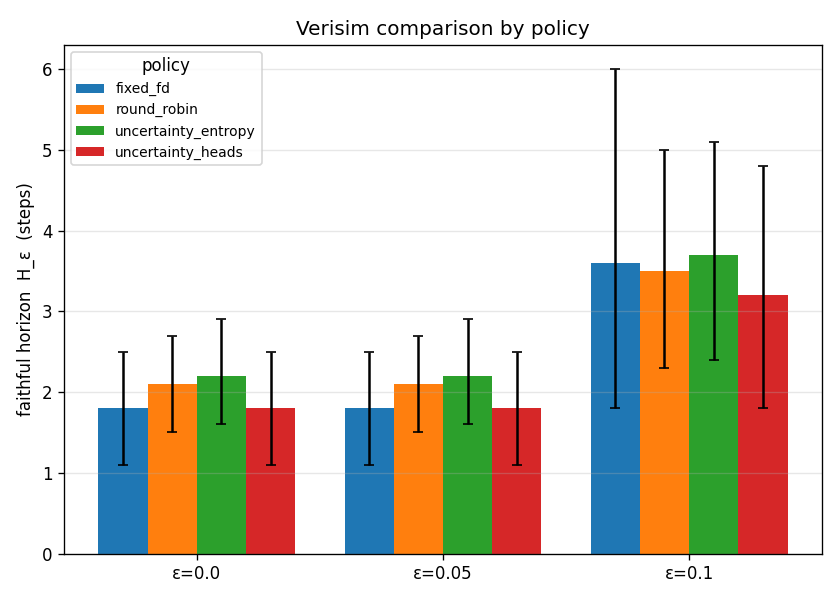

The table this chart was drawn from, first rows:
label, epsilon, mean_h, ci_low, ci_high, mean_calls, n
fixed_fd, 0.0, 1.8, 1.1, 2.5, 7.0, 10
fixed_fd, 0.05, 1.8, 1.1, 2.5, 7.0, 10
fixed_fd, 0.1, 3.6, 1.8, 6.0, 7.0, 10
round_robin, 0.0, 2.1, 1.5, 2.7, 7.0, 10
round_robin, 0.05, 2.1, 1.5, 2.7, 7.0, 10
round_robin, 0.1, 3.5, 2.3, 5.0, 7.0, 10
uncertainty_entropy, 0.0, 2.2, 1.6, 2.9, 7.0, 10
uncertainty_entropy, 0.05, 2.2, 1.6, 2.9, 7.0, 10
uncertainty_entropy, 0.1, 3.7, 2.4, 5.1, 7.0, 10
uncertainty_heads, 0.0, 1.8, 1.1, 2.5, 7.0, 10
uncertainty_heads, 0.05, 1.8, 1.1, 2.5, 7.0, 10
uncertainty_heads, 0.1, 3.2, 1.8, 4.8, 7.0, 10
